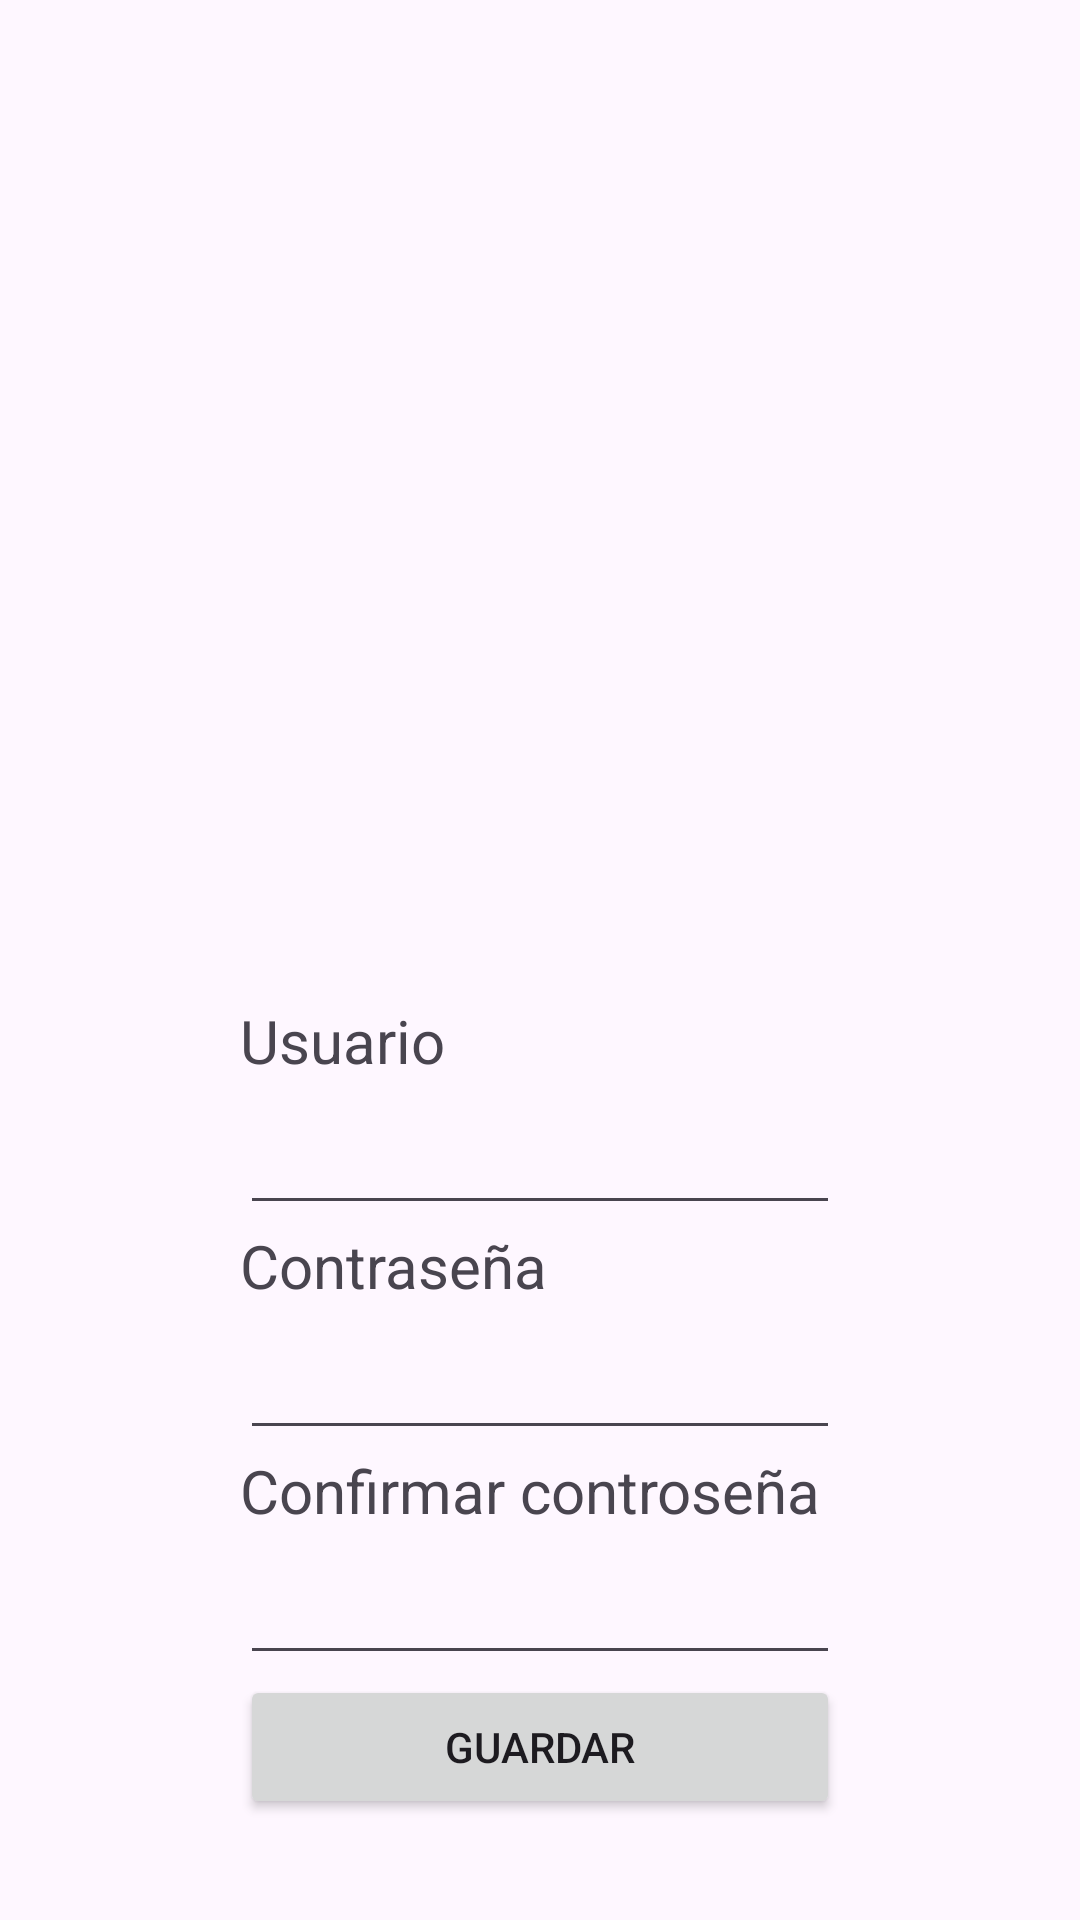

The Android layout XML behind this screen, and the referenced resources:
<!-- AndroidManifest.xml: application theme Theme.TopoApp -->
<!-- res/layout/activity_registro.xml -->
<?xml version="1.0" encoding="utf-8"?>
<androidx.constraintlayout.widget.ConstraintLayout xmlns:android="http://schemas.android.com/apk/res/android"
    xmlns:app="http://schemas.android.com/apk/res-auto"
    xmlns:tools="http://schemas.android.com/tools"
    android:layout_width="match_parent"
    android:layout_height="match_parent"
    tools:context=".Registro">

    <LinearLayout
        android:layout_width="match_parent"
        android:layout_height="match_parent"
        android:gravity="center"
        android:orientation="vertical">

        <ImageView
            android:layout_width="200dp"
            android:layout_height="200dp"
            android:layout_marginBottom="100dp"
            android:src="@mipmap/ic_launcher" />

        <TextView
            android:layout_width="200dp"
            android:layout_height="wrap_content"
            android:text="@string/usuario"
            android:textSize="20dp"
            />

        <EditText
            android:id="@+id/edtCrearUsuario"
            android:layout_width="200dp"
            android:layout_height="48dp"
            android:inputType="text"/>

        <TextView
            android:layout_width="200dp"
            android:layout_height="wrap_content"
            android:text="@string/preguntar_password"
            android:textSize="20dp"
            />

        <EditText
            android:id="@+id/edtCrearPassword"
            android:layout_width="200dp"
            android:layout_height="48dp"
            android:ems="10"
            android:inputType="textPassword" />

        <TextView
            android:layout_width="200dp"
            android:layout_height="wrap_content"
            android:text="@string/confirma_password"
            android:textSize="20dp"
            />

        <EditText
            android:id="@+id/edtConfirmarPassword"
            android:layout_width="200dp"
            android:layout_height="48dp"
            android:ems="10"
            android:inputType="textPassword" />

        <Button
            android:id="@+id/btnGuardarRegistro"
            android:layout_width="200dp"
            android:layout_height="wrap_content"
            android:layout_gravity="center"
            android:text="@string/guardar" />


    </LinearLayout>

</androidx.constraintlayout.widget.ConstraintLayout>
<!-- resources referenced by this layout -->
<resources>
  <string name="confirma_password">Confirmar controseña</string>
  <string name="guardar">Guardar</string>
  <string name="preguntar_password">Contraseña</string>
  <string name="usuario">Usuario</string>
  <style name="Theme.TopoApp" parent="Base.Theme.TopoApp" />
  <style name="Base.Theme.TopoApp" parent="Theme.Material3.DayNight.NoActionBar">
          
          
      </style>
</resources>
